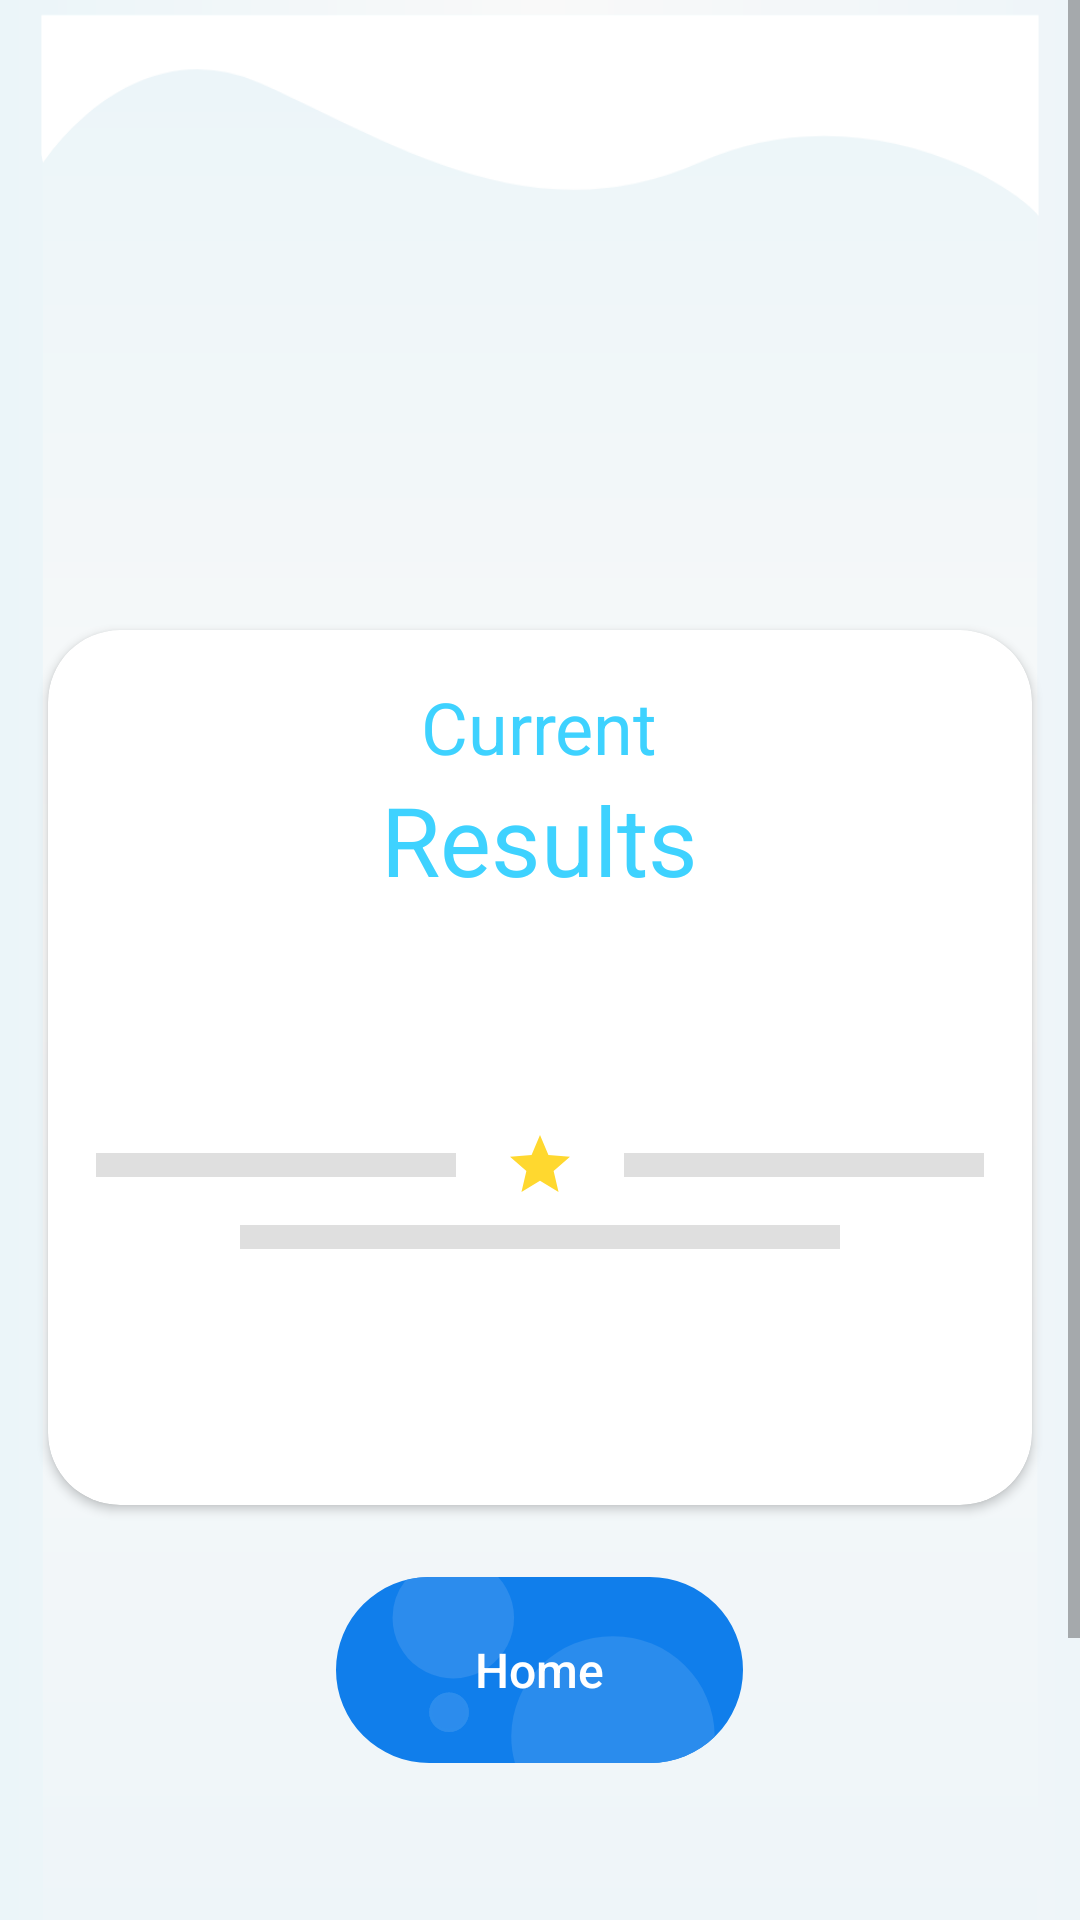

Write the Android layout XML for this screen, with the resource values it uses.
<!-- AndroidManifest.xml: application theme fullScreen -->
<!-- res/layout/fragment_quick_test_details.xml -->
<?xml version="1.0" encoding="utf-8"?>
<layout xmlns:android="http://schemas.android.com/apk/res/android"
    xmlns:tools="http://schemas.android.com/tools"
    xmlns:app="http://schemas.android.com/apk/res-auto">

    <data>
        <variable
            name="quickTestDetails"
            type="com.elfarsisy.lovetypetest.ui.fragments.emotional_quick_text_result_details.QuickTestDetailsViewModel"/>
    </data>

    <ScrollView
        android:layout_width="match_parent"
        android:layout_height="match_parent"
        android:background="@drawable/background_without_shape">
        <LinearLayout
            android:layout_width="match_parent"
            android:layout_height="match_parent"
            android:background="@drawable/ic_background_results"
            android:gravity="center"
            android:orientation="vertical"
            tools:context=".ui.fragments.quickstartresults.QuickStartResultFragment">

            <androidx.cardview.widget.CardView
                android:layout_width="match_parent"
                android:layout_height="wrap_content"
                android:layout_gravity="center"
                android:layout_marginStart="@dimen/margin_mid"
                android:layout_marginTop="@dimen/margin_larg"
                android:layout_marginEnd="@dimen/margin_mid"
                android:layout_marginBottom="@dimen/margin_mid"
                android:background="@color/colorWhite"
                app:cardCornerRadius="24dp">

                <LinearLayout
                    android:layout_width="match_parent"
                    android:layout_height="match_parent"
                    android:layout_gravity="center"
                    android:orientation="vertical">

                    <TextView
                        android:layout_width="wrap_content"
                        android:layout_height="wrap_content"
                        android:layout_gravity="center"
                        android:layout_marginTop="@dimen/margin_mid"
                        android:text="@string/current_txt"
                        android:textAlignment="center"
                        android:textAllCaps="false"
                        android:textColor="@color/colorBlueLight"
                        android:textSize="@dimen/title_size" />

                    <TextView
                        android:layout_width="wrap_content"
                        android:layout_height="wrap_content"
                        android:layout_gravity="center"
                        android:text="@string/results_txt"
                        android:textAlignment="center"
                        android:textAllCaps="false"
                        android:textColor="@color/colorBlueLight"
                        android:textSize="@dimen/big_title_size" />

                    <TextView
                        android:id="@+id/personal_type_txt_view"
                        android:layout_width="wrap_content"
                        android:layout_height="wrap_content"
                        android:layout_gravity="center"
                        android:layout_marginTop="@dimen/margin_mid"
                        android:layout_marginBottom="@dimen/margin_mid"
                        android:textAlignment="center"
                        android:textAllCaps="false"
                        android:text="@{quickTestDetails.character.toString()}"
                        android:textColor="@color/colorBlueDark"
                        android:textSize="@dimen/big_title_size"
                        tools:text="Director" />

                    <LinearLayout
                        android:layout_width="match_parent"
                        android:layout_height="wrap_content"
                        android:orientation="horizontal">

                        <View
                            android:id="@+id/divider1"
                            android:layout_width="match_parent"
                            android:layout_height="@dimen/padding_small"
                            android:layout_marginStart="@dimen/margin_mid"
                            android:layout_marginTop="@dimen/margin_small"
                            android:layout_marginEnd="@dimen/margin_mid"
                            android:layout_marginBottom="@dimen/margin_small"
                            android:layout_weight="1"
                            android:background="@color/colorGraylight" />

                        <ImageView
                            android:layout_width="wrap_content"
                            android:layout_height="wrap_content"
                            android:src="@drawable/ic_star_black_24dp" />


                        <View
                            android:id="@+id/divider2"
                            android:layout_width="match_parent"
                            android:layout_height="@dimen/padding_small"
                            android:layout_marginStart="@dimen/margin_mid"
                            android:layout_marginTop="@dimen/margin_small"
                            android:layout_marginEnd="@dimen/margin_mid"
                            android:layout_marginBottom="@dimen/margin_small"
                            android:layout_weight="1"
                            android:background="@color/colorGraylight" />
                    </LinearLayout>

                    <View
                        android:id="@+id/divider3"
                        android:layout_width="match_parent"
                        android:layout_height="@dimen/padding_small"
                        android:layout_marginStart="@dimen/margin_larg"
                        android:layout_marginTop="@dimen/margin_small"
                        android:layout_marginEnd="@dimen/margin_larg"
                        android:layout_marginBottom="@dimen/margin_small"
                        android:background="@color/colorGraylight" />

                    <ScrollView
                        android:layout_width="match_parent"
                        android:layout_height="match_parent"
                        android:layout_marginStart="@dimen/margin_mid"
                        android:layout_marginEnd="@dimen/margin_mid"
                        android:layout_marginBottom="@dimen/margin_mid">

                        <TextView
                            android:layout_width="match_parent"
                            android:layout_height="wrap_content"
                            android:layout_marginTop="@dimen/margin_mid"
                            android:layout_marginBottom="@dimen/margin_mid"
                            android:textAlignment="center"
                            android:textColor="@color/colorBlueDark"
                            android:textSize="@dimen/text_size_mid"
                            android:text="@{quickTestDetails.characterDetails.toString()}"
                            tools:text="Director  Director Director Director Director DirectorDirector Director Director Director Director Director DirectorDirector Director Director Director Director DirectorDirector Director Director Director Director Director DirectorDirector Director Director Director Director DirectorDirector Director Director Director Director Director DirectorDirector Director Director Director Director Director" />
                    </ScrollView>




                </LinearLayout>
            </androidx.cardview.widget.CardView>
            <FrameLayout
                android:layout_width="wrap_content"
                android:layout_height="wrap_content">

                <Button
                    android:id="@+id/to_home_agine"
                    style="@style/next_quick_question_style"
                    android:layout_width="wrap_content"
                    android:layout_height="wrap_content"
                    android:text="@string/home_btn"
                    android:onClick="@{()->quickTestDetails.onNavigatToHome()}"
                    android:textAllCaps="false" />
            </FrameLayout>
        </LinearLayout>
    </ScrollView>
</layout>
<!-- resources referenced by this layout -->
<resources>
  <color name="colorBlueDark">#252c4a</color>
  <color name="colorBlueLight">#3ed2ff</color>
  <color name="colorGraylight">#DFDFDF</color>
  <color name="colorWhite">#FFFFFF</color>
  <dimen name="big_title_size">32sp</dimen>
  <dimen name="margin_larg">64dp</dimen>
  <dimen name="margin_mid">16dp</dimen>
  <dimen name="margin_small">8dp</dimen>
  <dimen name="padding_small">8dp</dimen>
  <dimen name="text_size_mid">22sp</dimen>
  <dimen name="title_size">24sp</dimen>
  <!-- drawable background_without_shape (drawable) -->
  <?xml version="1.0" encoding="utf-8"?>
  <shape xmlns:android="http://schemas.android.com/apk/res/android">
      <gradient
          android:centerColor="#FFF9F9F9"
          android:endColor="#FFEEF5F9"
          android:startColor="#FFEBF5F9"/>
  </shape>
  <!-- drawable ic_background_results (drawable) -->
  <vector xmlns:android="http://schemas.android.com/apk/res/android"
      xmlns:aapt="http://schemas.android.com/aapt"
      android:width="391dp"
      android:height="750dp"
      android:viewportWidth="391"
      android:viewportHeight="750">
    <path
        android:pathData="M15.5,5h360v640h-360z">
      <aapt:attr name="android:fillColor">
        <gradient 
            android:startY="5"
            android:startX="195.5"
            android:endY="645"
            android:endX="195.5"
            android:type="linear">
          <item android:offset="0" android:color="#FFEBF5F9"/>
          <item android:offset="0.469" android:color="#FFF9F9F9"/>
          <item android:offset="1" android:color="#FFEEF5F9"/>
        </gradient>
      </aapt:attr>
    </path>
    <path
        android:pathData="M376,71.977l0,0c-3.563,-4.094 -13.211,-10.741 -26.733,-16.363a134.176,134.176 0,0 0,-50.868 -10.323,118.58 118.58,0 0,0 -45.221,8.87A122.327,122.327 0,0 1,230 61.121a118,118 0,0 1,-22.3 2.116,133.046 133.046,0 0,1 -24.313,-2.3 181.948,181.948 0,0 1,-23.335 -6.01c-15.246,-4.943 -29.887,-11.458 -44.045,-17.758 -7.524,-3.348 -14.627,-6.509 -21.76,-9.422A60.048,60.048 0,0 0,71.5 23.1c-17.522,0 -31.793,8.444 -40.68,15.528a86.59,86.59 0,0 0,-15.24 15.528L15,51.531L15,5L376,5v66.978Z"
        android:fillColor="#fff"/>
  </vector>
  <!-- drawable ic_star_black_24dp (drawable) -->
  <vector android:height="24dp" android:tint="#FFD82F"
      android:viewportHeight="24.0" android:viewportWidth="24.0"
      android:width="24dp" xmlns:android="http://schemas.android.com/apk/res/android">
      <path android:fillColor="#FF000000" android:pathData="M12,17.27L18.18,21l-1.64,-7.03L22,9.24l-7.19,-0.61L12,2 9.19,8.63 2,9.24l5.46,4.73L5.82,21z"/>
  </vector>
  <string name="current_txt">Current</string>
  <string name="home_btn">Home</string>
  <string name="results_txt">Results</string>
  <style name="next_quick_question_style">
          <item name="android:layout_width">wrap_content</item>
          <item name="android:layout_height">wrap_content</item>
          <item name="android:layout_marginTop">@dimen/margin_small</item>
          <item name="android:layout_marginBottom">@dimen/margin_mid</item>
          <item name="android:background">@drawable/ic_next</item>
          <item name="android:textColor">@color/colorWhite</item>
          <item name="android:textSize">@dimen/text_size_16</item>
      </style>
  <style name="fullScreen" parent="Theme.AppCompat.Light.NoActionBar">
          <item name="android:windowActionBar">false</item>
          <item name="android:noHistory">true</item>
          <item name="windowActionBar">false</item>
          <item name="font">@font/sequel_sans_light_disp</item>
      </style>
  <dimen name="text_size_16">16sp</dimen>
</resources>
